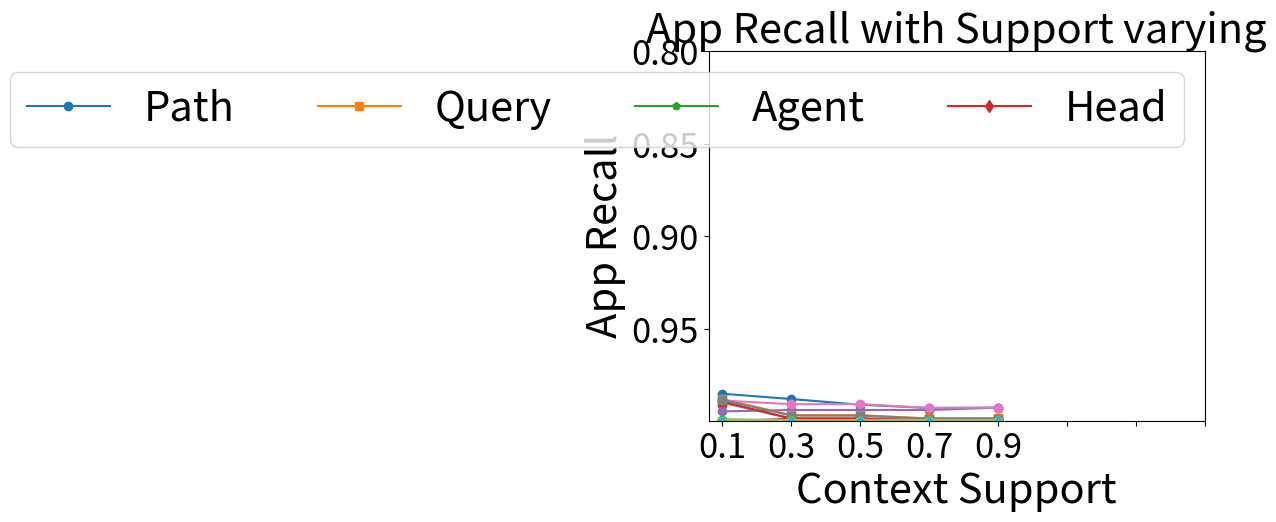

This chart was generated by the following Python code: (Note: this script raises an exception after producing the figure.)
import matplotlib.pyplot as plt
import numpy as np

# Instance Precision with K varying
from matplotlib.backends.backend_pdf import PdfPages

Path = [0.999758585	,0.999710598	,0.999712048	,0.999712462	,0.999540388]
Query = [1	,0.999793687	,0.999796954	,0.999796954	,0.999796954]
Agent = [0.999975481	,0.999975484	,0.999975527	,0.999975533	,0.999975666]
Head = [1	,1	,1	,1	,1]

x = [0, 1, 2, 3, 4]
plt.xticks(x, ['1','2','3','4', '5'])
plt.plot(Path, marker='o')
plt.plot(Query, marker='s')
plt.plot(Agent, marker='p')
plt.plot(Head, marker='d')
plt.ylabel('Instance Precision', fontsize=30)
plt.xlabel('Number of rules from each instance', fontsize=30)
plt.title('Instance Precision with K varying', fontsize=30)
plt.tick_params(axis='both', which='major', labelsize=25)
plt.gca().set_ylim(ymax=1.0002)
plt.legend(['Path', 'Query', 'Agent', 'Head'], loc='upper right', ncol=4, fontsize=30)
plt.show()

# App Precision with K varying
Path = [0.994482759	,0.993718593	,0.993726474	,0.993726474	,0.992471769]
Query = [1	,0.9984	,0.9984	,0.9984	,0.9984]
Agent = [0.999125109	,0.999125109	,0.999125874	,0.999125874	,0.99912892]
Head = [1	,1	,1	,1	,1]

x = [0, 1, 2, 3, 4]
plt.xticks(x, ['1','2','3','4', '5'])
plt.plot(Path, marker='o')
plt.plot(Query, marker='s')
plt.plot(Agent, marker='p')
plt.plot(Head, marker='d')
plt.ylabel('App Precision', fontsize=30)
plt.xlabel('Number of rules from each instance', fontsize=30)
plt.title('App Precision with K varying', fontsize=30)
plt.tick_params(axis='both', which='major', labelsize=25)
plt.gca().set_ylim(ymax=1.002)
plt.legend(['Path', 'Query', 'Agent', 'Head'], loc='upper right', ncol=4, fontsize=30)
plt.show()

# Instance Recall with K varying
Path = [0.204480928	,0.213208246	,0.214282187	,0.214590791	,0.214763609]
Query = [0.058708801	,0.059819775	,0.060782619	,0.060782619	,0.060782619]
Agent = [0.503431675	,0.503493396	,0.504382175	,0.504505617	,0.507270707]
Head = [0.011628194	,0.011899765	,0.012319467	,0.012319467	,0.012319467]

x = [0, 1, 2, 3, 4]
plt.xticks(x, ['1','2','3','4', '5'])
plt.plot(Path, marker='o')
plt.plot(Query, marker='s')
plt.plot(Agent, marker='p')
plt.plot(Head, marker='d')
plt.title('Instance Recall with K varying', fontsize=30)
plt.ylabel('Instance Recall', fontsize=30)
plt.xlabel('Number of rules from each instance', fontsize=30)
plt.tick_params(axis='both', which='major', labelsize=25)
plt.legend(['Path', 'Query', 'Agent', 'Head'], loc='upper right', ncol=4, fontsize=30)
plt.show()

# App Recall with K varying
Path = [0.417004049	,0.457489879	,0.458068248	,0.458068248	,0.457489879]
Query = [0.357432042	,0.360902256	,0.360902256	,0.360902256	,0.360902256]
Agent = [0.660497397	,0.660497397	,0.661075766	,0.661075766	,0.663389242]
Head = [0.041642568	,0.043956044	,0.044534413	,0.044534413	,0.044534413]

x = [0, 1, 2, 3, 4]
plt.xticks(x, ['1','2','3','4', '5'])
plt.plot(Path, marker='o')
plt.plot(Query, marker='s')
plt.plot(Agent, marker='p')
plt.plot(Head, marker='d')
plt.ylabel('App Recall', fontsize=30)
plt.xlabel('Number of rules from each instance', fontsize=30)
plt.gca().set_ylim(ymax=0.78)
plt.legend(['Path', 'Query', 'Agent', 'Head'], loc='upper right', ncol=4, fontsize=30)
plt.title('App Recall with K varying', fontsize=30)
plt.tick_params(axis='both', which='major', labelsize=25)
plt.show()

############################################################################
# Instance Precision with Score varying


Path = [0.99869549	,0.99881241	,0.998907843	,0.999553023	,0.999540388][::-1]
Query = [0.999807544,	0.999803691,	0.998419909,	0.998385795,	0.98972462][::-1]
Agent = [0.999975511	,0.999975511	,0.999975511	,0.999971313	,1][::-1]
Head = [1	,1	,1	,1	,1][::-1]

x = [0, 1, 2, 3, 4]
plt.xticks(x, ['0.1','0.3','0.5','0.7', '0.9'])
plt.plot(Path, marker='o')
plt.plot(Query, marker='s')
plt.plot(Agent, marker='p')
plt.plot(Head, marker='d')
plt.ylabel('Instance Precision', fontsize=30)
plt.xlabel('Context Quality Score', fontsize=30)
plt.gca().set_ylim(ymax=1.002)
plt.legend(['Path', 'Query', 'Agent', 'Head'], loc='upper right', ncol=4, fontsize=30)
plt.title('Instance Precision with Score varying', fontsize=30)
plt.tick_params(axis='both', which='major', labelsize=25)
plt.show()

# App Precision with Score varying
Path = [0.984930032	,0.987804878	,0.99086758	,0.992628993	,0.992471769]
Query = [0.99829932,	0.998296422,	0.996539792,	0.996521739,	0.987826087][::-1]
Agent = [0.999125874	,0.999125874126	,0.999125874126	,0.999115044	,1]
Head = [1	,1	,1	,1	,1]

x = [0, 1, 2, 3, 4]
plt.xticks(x, ['0.1','0.3','0.5','0.7', '0.9'])
plt.plot(Path, marker='o')
plt.plot(Query, marker='s')
plt.plot(Agent, marker='p')
plt.plot(Head, marker='d')
plt.ylabel('App Precision', fontsize=30)
plt.xlabel('Context Quality Score', fontsize=30)
plt.gca().set_ylim(ymax=1.005)
plt.legend(['Path', 'Query', 'Agent', 'Head'], loc='upper right', ncol=4, fontsize=30)
plt.title('App Precision with Score varying', fontsize=30)
plt.tick_params(axis='both', which='major', labelsize=25)
plt.show()

# Instance Recall with Score varying
Path = [0.264609307	,0.24916677	,0.237094186	,0.220836934	,0.214763609]
Query = [0.061893593	,0.060782619	,0.0601901	,0.058955684	,0.056326379]
Agent = [0.504048883	,0.504048883	,0.504048883	,0.430292556	,0.00840637]
Head = [0.011628194	,0.010899889	,0.010899889	,0.01036909	,0.010048142]

x = [0, 1, 2, 3, 4]
plt.xticks(x, ['0.1','0.3','0.5','0.7', '0.9'])
plt.plot(Path, marker='o')
plt.plot(Query, marker='s')
plt.plot(Agent, marker='p')
plt.plot(Head, marker='d')
plt.ylabel('Instance Recall', fontsize=30)
plt.xlabel('Context Quality Score', fontsize=30)
plt.legend(['Path', 'Query', 'Agent', 'Head'], loc='upper right', ncol=4, fontsize=30)
plt.title('Instance Recall with Score varying', fontsize=30)
plt.tick_params(axis='both', which='major', labelsize=25)
plt.show()

# App Recall with Score varying
Path = [0.529207634	,0.515326778	,0.502024291	,0.467322152	,0.457489879]
Query = [0.361480625	,0.360902256	,0.356853673	,0.350491614	,0.340659341]
Agent = [0.661075766	,0.661075766	,0.661075766339	,0.6529786	,0.018507808]
Head = [0.035280509	,0.041064199	,0.041064199	,0.038172354	,0.035280509]

x = [0, 1, 2, 3, 4]
plt.xticks(x, ['0.1','0.3','0.5','0.7', '0.9'])
plt.plot(Path, marker='o')
plt.plot(Query, marker='s')
plt.plot(Agent, marker='p')
plt.plot(Head, marker='d')
plt.ylabel('App Recall', fontsize=30)
plt.xlabel('Context Quality Score', fontsize=30)
plt.gca().set_ylim(ymax=0.80)
plt.legend(['Path', 'Query', 'Agent', 'Head'], loc='upper right', ncol=4, fontsize=30)
plt.title('App Recall with Score varying', fontsize=30)
plt.tick_params(axis='both', which='major', labelsize=25)
plt.show()

############################################################################
# Instance Precision with Support varying
Path = [0.998861499	,0.999279835	,0.999273633	,0.999552473	,0.999540388]
Query = [0.999800598	,0.999796954	,0.998361998	,0.998327759	,0.989161067][::-1]
Agent = [0.999975504005, 0.999975504005, 0.999975528583, 0.999975785752, 0.999975655476]
Head = [1	,1	,1	,1	,1]

x = [0, 1, 2, 3, 4]
plt.xticks(x, ['0.1','0.3','0.5','0.7', '0.9'])
plt.plot(Path, marker='o')
plt.plot(Query, marker='s')
plt.plot(Agent, marker='p')
plt.plot(Head, marker='d')
plt.ylabel('Instance Precision', fontsize=30)
plt.xlabel('Context Support', fontsize=30)
plt.gca().set_ylim(ymax=1.002)
plt.legend(['Path', 'Query', 'Agent', 'Head'], loc='upper right', ncol=4, fontsize=30)
plt.title('Instance Precision with Support varying', fontsize=30)
plt.tick_params(axis='both', which='major', labelsize=25)
plt.show()

# App Precision with Support varying
Path = [0.988597491448,	0.990599294947,	0.990543735225,	0.992610837438,	0.992471769]
Query = [0.998402556	,0.9984	,0.996768982	,0.996710526	,0.988255034][::-1]
Agent = [0.999126637555, 0.999131190269, 0.999131190269, 0.999130434783, 0.999125874126]
Head = [1	,1	,1	,1	,1]

x = [0, 1, 2, 3, 4]
plt.xticks(x, ['0.1','0.3','0.5','0.7', '0.9'])
plt.plot(Path, marker='o')
plt.plot(Query, marker='s')
plt.plot(Agent, marker='p')
plt.plot(Head, marker='d')
plt.ylabel('App Precision', fontsize=30)
plt.xlabel('Context Support', fontsize=30)
plt.gca().set_ylim(ymax=1.002)
plt.legend(['Path', 'Query', 'Agent', 'Head'], loc='upper right', ncol=4, fontsize=30)
plt.title('App Precision with Support varying', fontsize=30)
plt.tick_params(axis='both', which='major', labelsize=25)
plt.show()

# Instance Recall with Support varying
Path = [0.249092705	,0.239797556	,0.237748426	,0.220565362	,0.214763609]
Query = [0.061893593	,0.060782619	,0.0601901	,0.058955684	,0.056326379]
Agent = [0.502419207505, 0.503913097149, 0.503913097149, 0.509776570794, 0.507048512529][::-1]
Head = [0.011628194	,0.010899889	,0.010899889	,0.01036909	,0.010048142]

x = [0, 1, 2, 3, 4]
plt.xticks(x, ['0.1','0.3','0.5','0.7', '0.9'])
plt.plot(Path, marker='o')
plt.plot(Query, marker='s')
plt.plot(Agent, marker='p')
plt.plot(Head, marker='d')
plt.ylabel('Instance Recall', fontsize=30)
plt.xlabel('Context Support', fontsize=30)
plt.legend(['Path', 'Query', 'Agent', 'Head'], loc='upper right', ncol=4, fontsize=30)
plt.title('Instance Recall with Support varying', fontsize=30)
plt.tick_params(axis='both', which='major', labelsize=25)
plt.show()

# App Recall with Support varying
Path = [0.501445922499,	0.487565066512,	0.484673221515,	0.466165413534,	0.457489879]
Query = [0.361480625	,0.360902256	,0.356853673	,0.350491614	,0.340659341]
Agent = [0.661654135338, 0.665124349335, 0.665124349335, 0.664545980335, 0.661075766339]
Head = [0.041642568	,0.041642568	,0.041642568	,0.037593985	,0.035280509]

x = [0, 1, 2, 3, 4]
plt.xticks(x, ['0.1','0.3','0.5','0.7', '0.9'])
plt.plot(Path, marker='o')
plt.plot(Query, marker='s')
plt.plot(Agent, marker='p')
plt.plot(Head, marker='d')
plt.ylabel('App Recall', fontsize=30)
plt.xlabel('Context Support', fontsize=30)
plt.gca().set_ylim(ymax=0.80)
plt.legend(['Path', 'Query', 'Agent', 'Head'], loc='upper right', ncol=4, fontsize=30)
plt.title('App Recall with Support varying', fontsize=30)
plt.tick_params(axis='both', which='major', labelsize=25)
plt.show()

############################################

span = [0, 311, 427, 594, 738, 886, 1353]
bound = [2436, 2030, 1539, 949, 554, 417, 0][::-1]
gen = [4800, 4066, 3237, 2040, 1089, 465, 0][::-1]
base = [6099, 4954, 4138, 3306, 2424, 1567, 0][::-1]
x = [0, 1, 2, 3, 4, 5, 6, 7]

xticks = [0, 200, 300,400,500,600,700]
plt.xticks(x, xticks)
plt.plot(bound, marker='o')
plt.plot(gen, marker='s')
plt.plot(base, marker='d')
plt.plot(span, marker='p')

plt.ylabel('Running Time(s)', fontsize=20)
plt.xlabel('Number of HTTP packets (thousand)', fontsize=20)
plt.tick_params(axis='both', which='major', labelsize=20)
#plt.gca().set_ylim(ymax=0.75)
plt.legend(['RuleMiner-3', 'RuleMiner-2', 'RuleMiner-1', 'ContextSpan-1'], loc='upper right', ncol=4, fontsize=20)
plt.show()

#############################################
N = 4
ourMeans = (0.9959, 0.7189, 0.9980, 0.6098)
ourStd = (0.00046, 0.01722, 0.00046, 0.01967)
opacity = 0.4

ind = np.arange(N)  # the x locations for the groups
width = 0.35       # the width of the bars

fig, ax = plt.subplots()
rects1 = ax.bar(ind, ourMeans, width, color='b',  yerr=ourStd, alpha=opacity)

samplesMeans = (0.9961, 0.6643, 0.9990, 0.508)
samplesStd = (0.00036, 0.01322, 0.00026, 0.00967)
rects2 = ax.bar(ind + width, samplesMeans, width, color='r', yerr=samplesStd, alpha=opacity)

# add some text for labels, title and axes ticks
#ax.set_ylabel('Performance')
plt.tick_params(axis='both', which='major', labelsize=30)
#ax.set_title('Performance of our method and SAMPLES on IOS dataset', fontsize=30)
ax.set_xticks(ind + width)
ax.set_xticklabels(('App Precision', 'App Recall', 'Instance Precision', 'Instance Recall'))

ax.legend((rects1[0], rects2[0]), ('Our Method', 'SAMPLES'), fontsize=30)
plt.gca().set_ylim(ymax=1.05)
plt.show()
#############################################
N = 4
ourMeans = (0.9959, 0.7189, 0.9980, 0.6098)
ourStd = (0.00146, 0.02722, 0.00146, 0.02967)
opacity = 0.4

ind = np.arange(N)  # the x locations for the groups
width = 0.35       # the width of the bars

fig, ax = plt.subplots()
rects1 = ax.bar(ind, ourMeans, width, color='b',  yerr=ourStd, alpha=opacity)

samplesMeans = (0.9961, 0.6643, 0.9990, 0.518)
samplesStd = (0.00136, 0.01322, 0.00026, 0.00967)
rects2 = ax.bar(ind + width, samplesMeans, width, color='r', yerr=samplesStd, alpha=opacity)

# add some text for labels, title and axes ticks
#ax.set_ylabel('Performance')
#ax.set_title('Performance of our method and SAMPLES on the Android dataset', fontsize=30)
ax.set_xticks(ind + width)
ax.set_xticklabels(('App Precision', 'App Recall', 'Instance Precision', 'Instance Recall'))
plt.tick_params(axis='both', which='major', labelsize=30)
ax.legend((rects1[0], rects2[0]), ('Our Method', 'SAMPLES'), fontsize=30)
plt.gca().set_ylim(ymax=1.05)
plt.show()

################################################
import matplotlib.pyplot as plt
import numpy as np
N = 4
ourMeans = (0.9959, 0.7189, 0.9980, 0.6098)
ourStd = (0.00046, 0.01722, 0.00046, 0.01967)
opacity = 0.4

ind = np.arange(9, 17, 2)  # the x locations for the groups
width = 0.35       # the width of the bars

fig, ax = plt.subplots()
rects1 = ax.bar(ind, ourMeans, width, color='b',  yerr=ourStd, alpha=opacity)

voteMeans = (0.9944, 0.7260, 0.9936, 0.6240)
voteStd = (0.00076, 0.02222, 0.00086, 0.02967)
rects2 = ax.bar(ind + width, voteMeans, width, color='r', yerr=voteStd, alpha=opacity)

stackingMeans = (0.9841, 0.7173, 0.9838, 0.6178)
stackingStd = (0.00176, 0.02522, 0.00186, 0.03267)
rects3 = ax.bar(ind + width * 2, stackingMeans, width, color='g', yerr=stackingStd, alpha=opacity)

# add some text for labels, title and axes ticks
#ax.set_ylabel('Performance')
#ax.set_title('Performance of different ensemble techniques on the IOS dataset', fontsize=30)
ax.set_xticks(ind + width*1.5)
ax.set_xticklabels(('App Precision', 'App Recall', 'Instance Precision', 'Instance Recall'))

plt.tick_params(axis='both', which='major', labelsize=23)
ax.legend((rects1[0], rects2[0], rects3[0]), ('Pipeline', 'Voting', 'Stacking'), fontsize=30)
plt.gca().set_ylim(ymax=1.05)
plt.show()

################################################
import matplotlib.pyplot as plt
import numpy as np
N = 4
ourMeans = (0.9792, 0.7681, 0.9986, 0.4611)
ourStd = (0.00146, 0.02722, 0.00146, 0.02967)
opacity = 0.4

ind = np.arange(1, 9, 2)  # the x locations for the groups
width = 0.35       # the width of the bars

fig, ax = plt.subplots()
rects1 = ax.bar(ind, ourMeans, width, color='b',  yerr=ourStd, alpha=opacity)

voteMeans = (0.9760, 0.7650, 0.9986, 0.4166)
voteStd = (0.00156, 0.02822, 0.00156, 0.03267)
rects2 = ax.bar(ind + width, voteMeans, width, color='r', yerr=voteStd, alpha=opacity)

stackingMeans = (0.9730 , 0.7690 , 0.9984 , 0.4608)
stackingStd = (0.00156, 0.02922, 0.00156, 0.03367)
rects3 = ax.bar(ind + width * 2, stackingMeans, width, color='g', yerr=stackingStd, alpha=opacity)

# add some text for labels, title and axes ticks
#ax.set_ylabel('Performance')
#ax.set_title('Performance of different ensemble techniques on the Android dataset', fontsize=30)
ax.set_xticks(ind + width*1.5)
ax.set_xticklabels(('App Precision', 'App Recall', 'Instance Precision', 'Instance Recall'))

plt.tick_params(axis='both', which='major', labelsize=23)
ax.legend((rects1[0], rects2[0], rects3[0]), ('Pipeline', 'Voting', 'Stacking'), fontsize=30)
plt.gca().set_ylim(ymax=1.05)
plt.show()


###################################
Instance = [0.999758585	,0.999710598	,0.999712048	,0.999712462	,0.999540388]
App = [0.994482759	,0.993718593	,0.993726474	,0.993726474	,0.992471769]

x = [0, 1, 2, 3, 4]
plt.xticks(x, ['1','2','3','4', '5'])
plt.plot(Path, marker='o')
plt.plot(Query, marker='s')
plt.plot(Agent, marker='p')
plt.plot(Head, marker='d')
plt.ylabel('App Precision', fontsize=20)
plt.xlabel('Number of rules from each instance', fontsize=20)
plt.title('App Precision with K varying', fontsize=20)
plt.tick_params(axis='both', which='major', labelsize=20)
plt.gca().set_ylim(ymax=1.002)
plt.legend(['Path', 'Query', 'Agent', 'Head'], loc='upper right', ncol=4)
plt.show()


###################################
N = 4
headMeans = (1,0.012171337,1,0.046847889)
headStd = (0.000, 0.000922, 0, 0.000967)
opacity = 0.4

ind = np.arange(2, 10, 2)  # the x locations for the groups
width = 0.35       # the width of the bars

fig, ax = plt.subplots()
rects1 = ax.bar(ind, headMeans, width, color='b',  yerr=headStd, alpha=opacity)

agentMeans = (0.999975263,0.499012468,0.999122037,0.658183921)
agentStd = (0.00046, 0.01522, 0.00046, 0.01767)
rects2 = ax.bar(ind + width, agentMeans, width, color='r', yerr=agentStd, alpha=opacity)

pathMeans = (0.995648752,0.265510431,0.994482759,0.417004049)
pathStd = (0.00196, 0.02722, 0.00206, 0.03567)
rects3 = ax.bar(ind + width * 2, pathMeans, width, color='g', yerr=pathStd, alpha=opacity)

queryMeans = (0.999824623,0.070374028,0.998405104,0.362058994)
queryStd = (0.00176, 0.02522, 0.00186, 0.03267)
rects4 = ax.bar(ind + width * 3, queryMeans, width, color='y', yerr=queryStd, alpha=opacity)

# add some text for labels, title and axes ticks
#ax.set_ylabel('Performance')
ax.set_title('Performance of rules from different header fields on the IOS dataset', fontsize=20)
ax.set_xticks(ind + width*2)
ax.set_xticklabels(('Instance Precision', 'Instance Recall', 'App Precision', 'App Recall'))

plt.tick_params(axis='both', which='major', labelsize=20)
ax.legend((rects1[0], rects2[0], rects3[0], rects4[0]), ('Addition', 'Agent', 'Path', 'Query'), ncol=2, fontsize=20)
plt.gca().set_ylim(ymax=1.05)
plt.show()

###################################
N = 4
headMeans = (
    0.999683911,0.164948454,0.990853659,0.40726817
)
headStd = (0.000, 0.000922, 0, 0.000967)
opacity = 0.4

ind = np.arange(2, 10, 2)  # the x locations for the groups
width = 0.35       # the width of the bars

fig, ax = plt.subplots()
rects1 = ax.bar(ind, headMeans, width, color='b',  yerr=headStd, alpha=opacity)

agentMeans = (0.998192408,0.086403227,0.980769231,0.191729323)
agentStd = (0.00126, 0.02522, 0.00126, 0.02767)
rects2 = ax.bar(ind + width, agentMeans, width, color='r', yerr=agentStd, alpha=opacity)

pathMeans = (0.99928991,0.269119104,0.985875706,0.437343358)
pathStd = (0.00176, 0.03122, 0.00176, 0.03567)
rects3 = ax.bar(ind + width * 2, pathMeans, width, color='g', yerr=pathStd, alpha=opacity)


queryMeans = (0.997384306,0.086177222,0.990228013,0.380952381)
queryStd = (0.00156, 0.02922, 0.00156, 0.03367)
rects4 = ax.bar(ind + width * 3, queryMeans, width, color='y', yerr=queryStd, alpha=opacity)

# add some text for labels, title and axes ticks
#ax.set_ylabel('Performance')
#ax.set_title('Performance of rules from different header fields on the Android dataset', fontsize=20)
ax.set_xticks(ind + width*2)
ax.set_xticklabels(('Instance Precision', 'Instance Recall', 'App Precision', 'App Recall'))

plt.tick_params(axis='both', which='major', labelsize=20)
ax.legend((rects1[0], rects2[0], rects3[0], rects4[0]), ('Addition', 'Agent', 'Path', 'Query'), ncol=2, fontsize=20)
plt.gca().set_ylim(ymax=1.05)
plt.show()

###################################
# Running time of structured dataset
import matplotlib.pyplot as plt
from matplotlib.backends.backend_pdf import PdfPages
span = [0, 0.1, 0.13, 0.15, 0.17, 0.20, 0.23]
gen = [0, 1.1, 1.3, 1.5, 1.8, 2.2, 2.5]
base = [0, 8, 10, 12.4, 14.2, 16.6, 19]
x = [0, 1, 2, 3, 4, 5, 6, 7]

xticks = [0, 200, 300,400,500,600,700]
plt.xticks(x, xticks)
plt.plot(gen, marker='s')
plt.plot(base, marker='d')
plt.plot(span, marker='p')

plt.ylabel('Running Time(s)', fontsize=10)
plt.xlabel('Number of HTTP packets (thousand)', fontsize=10)
plt.tick_params(axis='both', which='major', labelsize=10)
#plt.gca().set_ylim(ymax=0.75)
plt.gca().set_ylim(ymax=22)
plt.legend(['RuleMiner-5', 'RuleMiner-4', 'ContextSpan-2'], loc='upper right', ncol=4, fontsize=10)
fileName = '/Users/<user>/Documents/research/thesis/figure/runningtime_structure.pdf'
pp = PdfPages(fileName)
plt.savefig(pp, format='pdf')
pp.close()
